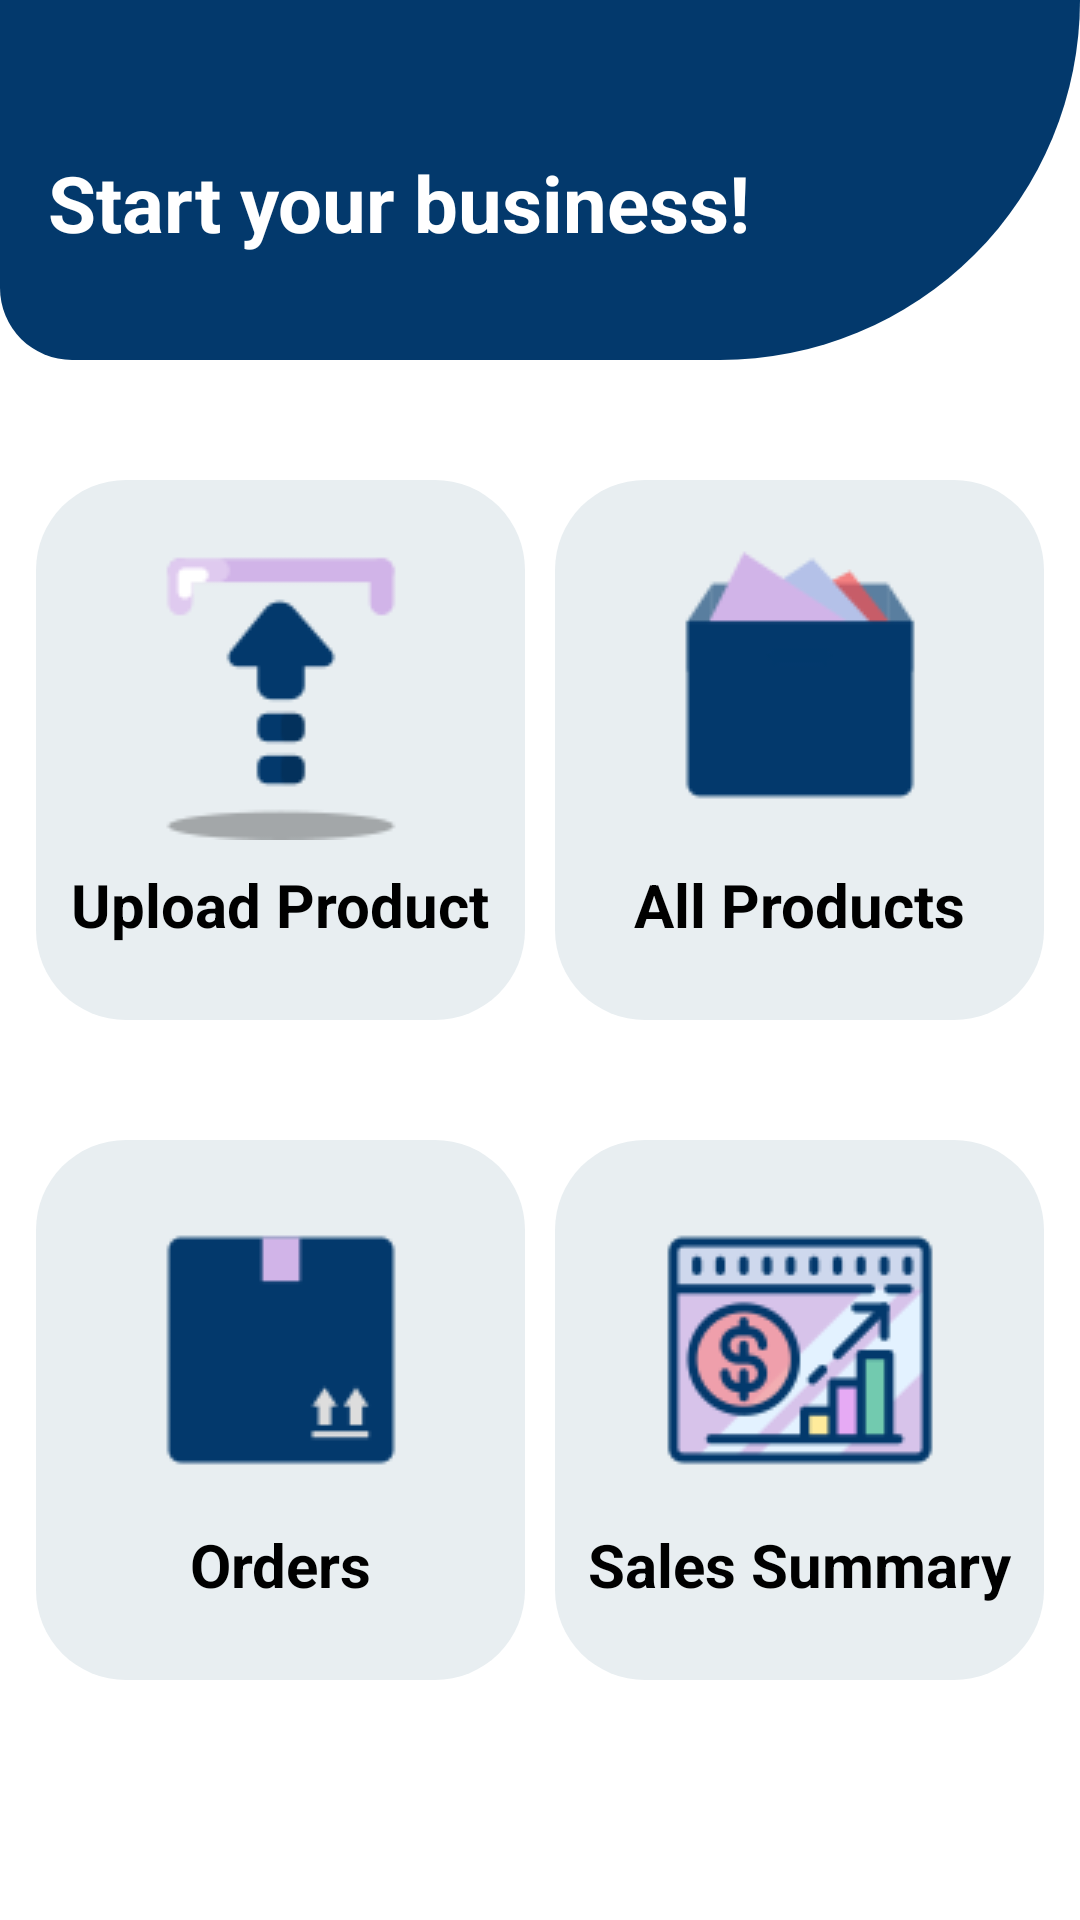

Reconstruct the res/layout file that produces this screen, plus the resources it refers to.
<!-- AndroidManifest.xml: application theme Theme.CampusMarketplace -->
<!-- res/layout/fragment_seller.xml -->
<?xml version="1.0" encoding="utf-8"?>
<layout xmlns:android="http://schemas.android.com/apk/res/android"
    xmlns:app="http://schemas.android.com/apk/res-auto"
    xmlns:tools="http://schemas.android.com/tools">

    <androidx.constraintlayout.widget.ConstraintLayout
        android:layout_width="match_parent"
        android:layout_height="match_parent"
        android:background="@color/white"
        tools:context=".ui.dashboard.DashboardFragment">

        <LinearLayout
            android:layout_width="match_parent"
            android:layout_height="match_parent"
            android:orientation="vertical">

            <LinearLayout
                android:layout_width="match_parent"
                android:layout_height="120dp"
                android:background="@drawable/seller_top_background"
                android:orientation="horizontal">

                <TextView
                    android:layout_width="wrap_content"
                    android:layout_height="wrap_content"
                    android:layout_marginStart="16dp"
                    android:layout_marginTop="50dp"
                    android:text="@string/start_your_business"
                    android:textColor="@color/white"
                    android:textSize="26sp"
                    android:textStyle="bold" />
            </LinearLayout>

            <LinearLayout
                android:layout_width="match_parent"
                android:layout_height="180dp"
                android:layout_marginStart="12dp"
                android:layout_marginTop="40dp"
                android:layout_marginEnd="12dp"
                android:orientation="horizontal">

                <LinearLayout
                    android:layout_width="0dp"
                    android:layout_height="match_parent"
                    android:layout_weight="0.2"
                    android:background="@drawable/seller_submenu_background"
                    android:orientation="vertical">

                    <ImageButton
                        android:id="@+id/seller_ib_upload"
                        android:layout_width="match_parent"
                        android:layout_height="wrap_content"
                        android:layout_marginStart="20dp"
                        android:layout_marginTop="20dp"
                        android:layout_marginEnd="20dp"
                        android:background="@color/grey"
                        android:src="@drawable/seller_upload" />

                    <TextView
                        android:layout_width="match_parent"
                        android:layout_height="wrap_content"
                        android:layout_marginTop="8dp"
                        android:text="@string/upload_product"
                        android:textAlignment="center"
                        android:textColor="@color/black"
                        android:textSize="20sp"
                        android:textStyle="bold" />
                </LinearLayout>

                <LinearLayout
                    android:layout_width="0dp"
                    android:layout_height="match_parent"
                    android:layout_marginStart="10dp"
                    android:layout_weight="0.2"
                    android:background="@drawable/seller_submenu_background"
                    android:orientation="vertical">

                    <ImageButton
                        android:id="@+id/seller_ib_allproducts"
                        android:layout_width="match_parent"
                        android:layout_height="wrap_content"
                        android:layout_marginStart="20dp"
                        android:layout_marginTop="20dp"
                        android:layout_marginEnd="20dp"
                        android:background="@color/grey"
                        android:src="@drawable/seller_allproducts" />

                    <TextView
                        android:layout_width="match_parent"
                        android:layout_height="wrap_content"
                        android:layout_marginTop="8dp"
                        android:text="@string/all_products"
                        android:textAlignment="center"
                        android:textColor="@color/black"
                        android:textSize="20sp"
                        android:textStyle="bold" />
                </LinearLayout>
            </LinearLayout>

            <LinearLayout
                android:layout_width="match_parent"
                android:layout_height="180dp"
                android:layout_marginStart="12dp"
                android:layout_marginTop="40dp"
                android:layout_marginEnd="12dp"
                android:orientation="horizontal">

                <LinearLayout
                    android:layout_width="0dp"
                    android:layout_height="match_parent"
                    android:layout_weight="0.2"
                    android:background="@drawable/seller_submenu_background"
                    android:orientation="vertical">

                    <ImageButton
                        android:id="@+id/seller_ib_orders"
                        android:layout_width="match_parent"
                        android:layout_height="wrap_content"
                        android:layout_marginStart="20dp"
                        android:layout_marginTop="20dp"
                        android:layout_marginEnd="20dp"
                        android:background="@color/grey"
                        android:src="@drawable/seller_order" />

                    <TextView
                        android:layout_width="match_parent"
                        android:layout_height="wrap_content"
                        android:layout_marginTop="8dp"
                        android:text="@string/orders"
                        android:textAlignment="center"
                        android:textColor="@color/black"
                        android:textSize="20sp"
                        android:textStyle="bold" />
                </LinearLayout>

                <LinearLayout
                    android:layout_width="0dp"
                    android:layout_height="match_parent"
                    android:layout_marginStart="10dp"
                    android:layout_weight="0.2"
                    android:background="@drawable/seller_submenu_background"
                    android:orientation="vertical">

                    <ImageButton
                        android:id="@+id/seller_ib_sales"
                        android:layout_width="match_parent"
                        android:layout_height="wrap_content"
                        android:layout_marginStart="20dp"
                        android:layout_marginTop="20dp"
                        android:layout_marginEnd="20dp"
                        android:background="@color/grey"
                        android:src="@drawable/seller_sales" />

                    <TextView
                        android:layout_width="match_parent"
                        android:layout_height="wrap_content"
                        android:layout_marginTop="8dp"
                        android:text="@string/sales_summary"
                        android:textAlignment="center"
                        android:textColor="@color/black"
                        android:textSize="20sp"
                        android:textStyle="bold" />
                </LinearLayout>
            </LinearLayout>
        </LinearLayout>
    </androidx.constraintlayout.widget.ConstraintLayout>
</layout>
<!-- resources referenced by this layout -->
<resources>
  <color name="black">#FF000000</color>
  <color name="grey">#E8EEF1</color>
  <color name="white">#FFFFFFFF</color>
  <!-- drawable seller_allproducts: png bitmap (drawable, 1466 bytes) -->
  <!-- drawable seller_order: png bitmap (drawable, 1008 bytes) -->
  <!-- drawable seller_sales: png bitmap (drawable, 3955 bytes) -->
  <!-- drawable seller_submenu_background (drawable) -->
  <?xml version="1.0" encoding="utf-8"?>
  <selector xmlns:android="http://schemas.android.com/apk/res/android">
      <item>
          <shape android:shape="rectangle">
              <solid android:color="@color/grey"/>
              <corners android:radius="30dp" />
          </shape>
      </item>
  </selector>
  <!-- drawable seller_top_background (drawable) -->
  <?xml version="1.0" encoding="utf-8"?>
  <selector xmlns:android="http://schemas.android.com/apk/res/android">
      <item>
          <shape android:shape="rectangle">
              <solid android:color="@color/blue_Dark"/>
              <corners android:bottomLeftRadius="30dp" android:bottomRightRadius="150dp" />
          </shape>
      </item>
  </selector>
  <!-- drawable seller_upload: png bitmap (drawable, 2027 bytes) -->
  <string name="all_products">All Products</string>
  <string name="orders">Orders</string>
  <string name="sales_summary">Sales Summary</string>
  <string name="start_your_business">Start your business!</string>
  <string name="upload_product">Upload Product</string>
  <style name="Theme.CampusMarketplace" parent="Base.Theme.CampusMarketplace" />
  <color name="blue_Dark">#03396C</color>
  <style name="Base.Theme.CampusMarketplace" parent="Theme.Material3.DayNight.NoActionBar">
          
          
      </style>
</resources>
